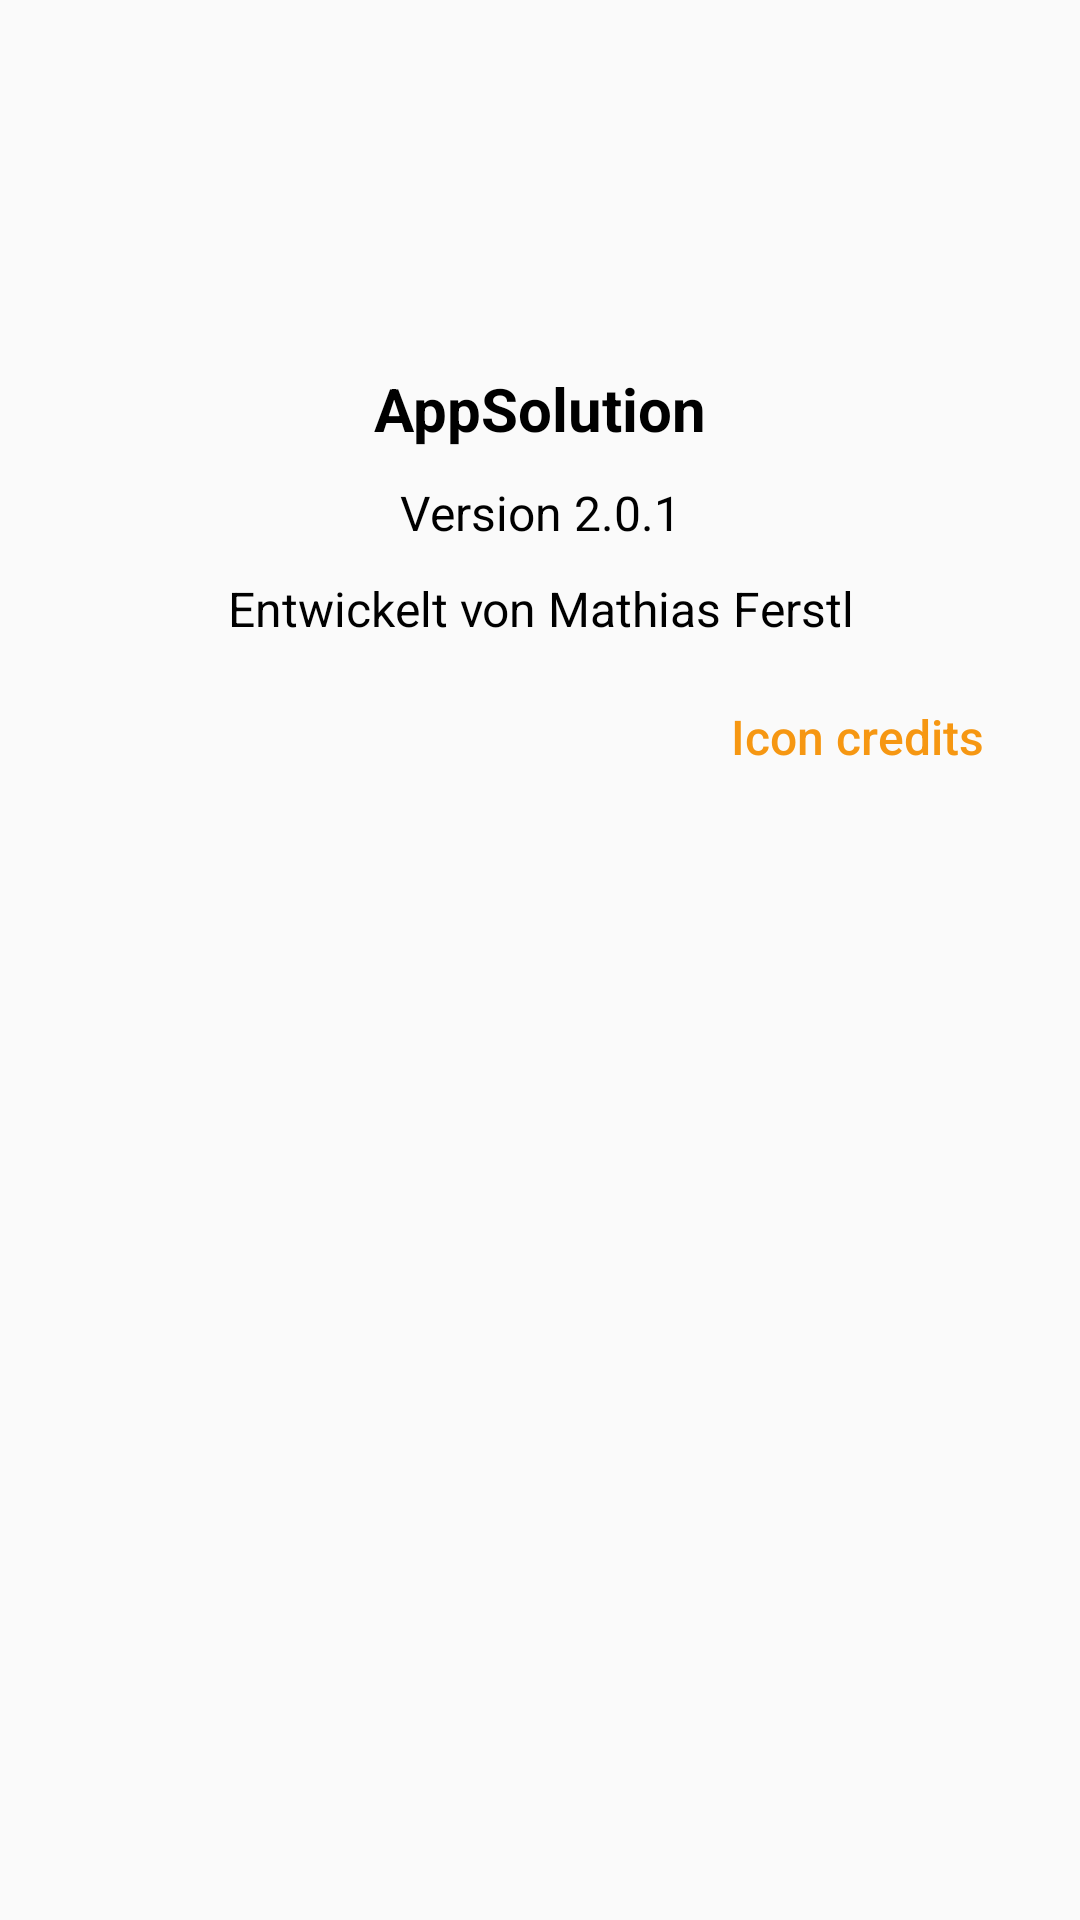

Reconstruct the res/layout file that produces this screen, plus the resources it refers to.
<!-- AndroidManifest.xml: application theme AppTheme -->
<!-- res/layout/activity_about.xml -->
<?xml version="1.0" encoding="utf-8"?>
<LinearLayout xmlns:android="http://schemas.android.com/apk/res/android"
    xmlns:tools="http://schemas.android.com/tools"
    android:layout_width="match_parent"
    android:layout_height="match_parent"
    android:paddingBottom="@dimen/activity_vertical_margin"
    android:paddingLeft="@dimen/activity_horizontal_margin"
    android:paddingRight="@dimen/activity_horizontal_margin"
    android:paddingTop="30dp"
    android:orientation="vertical"
    tools:context="mfdevelopement.appsolution.About">
    <ImageView
        android:layout_width="40pt"
        android:layout_height="40pt"
        android:id="@+id/app_icon"
        android:layout_gravity="center"
        android:src="@drawable/ic_appsolution_logo"
        />
    <TextView
        android:id="@+id/about_text"
        android:layout_width="match_parent"
        android:layout_height="wrap_content"
        android:paddingTop="5pt"
        android:paddingBottom="5pt"
        android:gravity="center"
        android:text="@string/about_text_app_name"
        android:textSize="@dimen/material_text_title"
        android:textStyle="bold"
        android:textColor="@color/colorTextPrimary"
        />
    <TextView
        android:id="@+id/tv_about_versionName"
        android:layout_width="match_parent"
        android:layout_height="wrap_content"
        android:gravity="center"
        android:textSize="@dimen/material_text_body1"
        android:text="@string/about_text_version"
        android:textColor="@color/colorTextPrimary"/>
    <TextView
        android:layout_width="match_parent"
        android:layout_height="wrap_content"
        android:paddingTop="5pt"
        android:gravity="center"
        android:textSize="@dimen/material_text_body1"
        android:text="@string/about_developer"
        android:textColor="@color/colorTextPrimary"
        />
    

    <Button
        android:id="@+id/btn_about_icons"
        android:layout_width="wrap_content"
        android:layout_height="wrap_content"
        style="@style/AppTheme.FlatButton"
        android:layout_gravity="end"
        android:layout_marginTop="@dimen/activity_single_space"
        android:text="Icon credits"
        android:paddingLeft="@dimen/activity_single_space"
        android:paddingRight="@dimen/activity_single_space"
        android:textSize="@dimen/material_text_body1"
        android:textAllCaps="false"/>

</LinearLayout>
<!-- resources referenced by this layout -->
<resources>
  <color name="colorTextPrimary">#000000</color>
  <color name="colorTextPrimaryLight">#545454</color>
  <dimen name="activity_horizontal_margin">16dp</dimen>
  <dimen name="activity_single_space">8dp</dimen>
  <dimen name="activity_vertical_margin">16dp</dimen>
  <dimen name="material_text_body1">16sp</dimen>
  <dimen name="material_text_title">20sp</dimen>
  <string name="about_developer">Entwickelt von Mathias Ferstl</string>
  <string name="about_text_app_name" translatable="false">AppSolution</string>
  <string name="about_text_version" translatable="false">Version 2.0.1</string>
  <string name="about_thanks" translatable="false">Icons made by Freepik from www.flaticon.com</string>
  <style name="AppTheme.FlatButton" parent="Base.Widget.AppCompat.Button.Colored">
          <item name="android:background">#00000000</item>
          <item name="android:textColor">@color/colorAccent</item>
          <item name="android:height">36dp</item>
          <item name="android:minWidth">88dp</item>
          <item name="android:minHeight">48dp</item>
          <item name="android:textSize">14pt</item>
          <item name="android:layout_marginLeft">8dp</item>
          <item name="android:layout_marginRight">8dp</item>
          <item name="android:radius">2dp</item>
      </style>
  <style name="AppTheme" parent="Base.Theme.AppCompat.Light.DarkActionBar">
          
          <item name="colorPrimary">@color/colorPrimary</item>
          <item name="colorPrimaryDark">@color/colorPrimaryDark</item>
          <item name="colorAccent">@color/colorAccent</item>
      </style>
  <color name="colorAccent">#f69712</color>
  <color name="colorPrimary">#24619e</color>
  <color name="colorPrimaryDark">#155799</color>
</resources>
